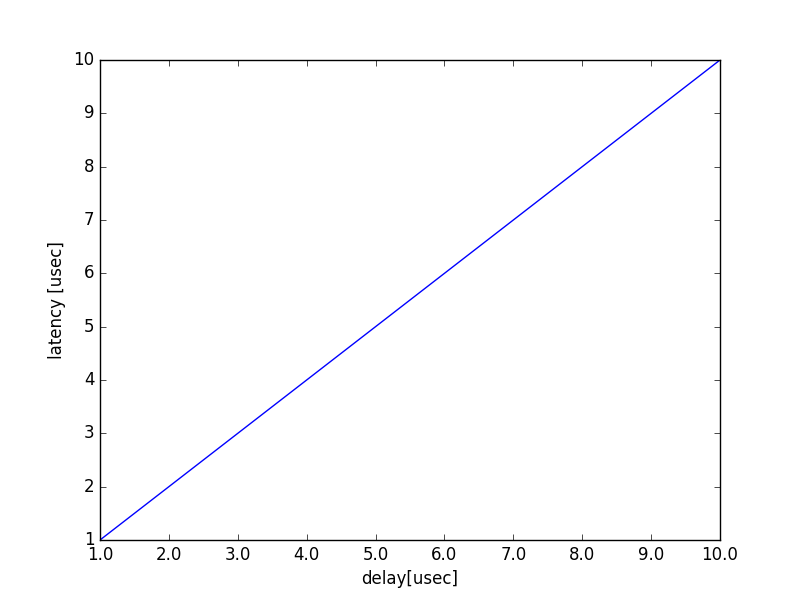

The file beside this chart, header and first rows:
# delay[us], clk, lat, accur
1, 1800, 1, 100
2, 3600, 2, 100
3, 5400, 3, 100
4, 7200, 4, 100
5, 9000, 5, 100
6, 10800, 6, 100
7, 12600, 7, 100
8, 14400, 8, 100
9, 16200, 9, 100
10, 18000, 10, 100
